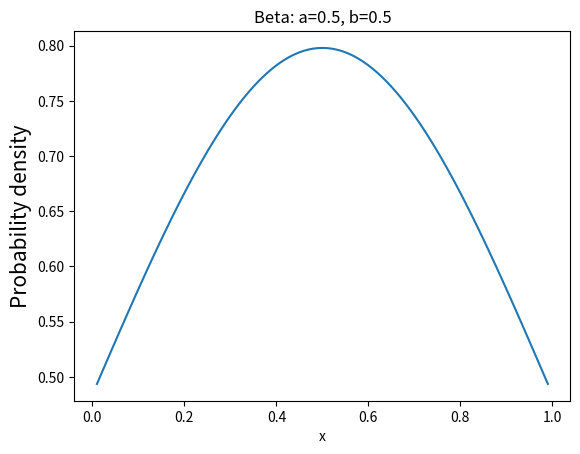

Python code for this plot:
#!/usr/bin/python3
# -*- coding: utf-8 -*-

# Bata Distribution (Bata分布)

import numpy as np  
from scipy import stats  
import matplotlib.pyplot as plt  

def testPdf():
    """
    β分布是一个取值在 [0, 1] 之间的连续分布，它由两个形态参数α和β的取值所刻画。 
    β分布的形状取决于α和β的值。贝叶斯分析中大量使用了β分布。 
    """
    a = 0.5  
    b = 0.5  
    xs = np.arange(0.01, 1, 0.01)  
    ys = stats.norm.pdf(xs, a, b)  
    plt.plot(xs, ys)  
    plt.title('Beta: a=%.1f, b=%.1f' % (a,b))  
    plt.xlabel('x')  
    plt.ylabel('Probability density', fontsize=15)  
    plt.show()  
    pass

if __name__ == "__main__":
    testPdf()
